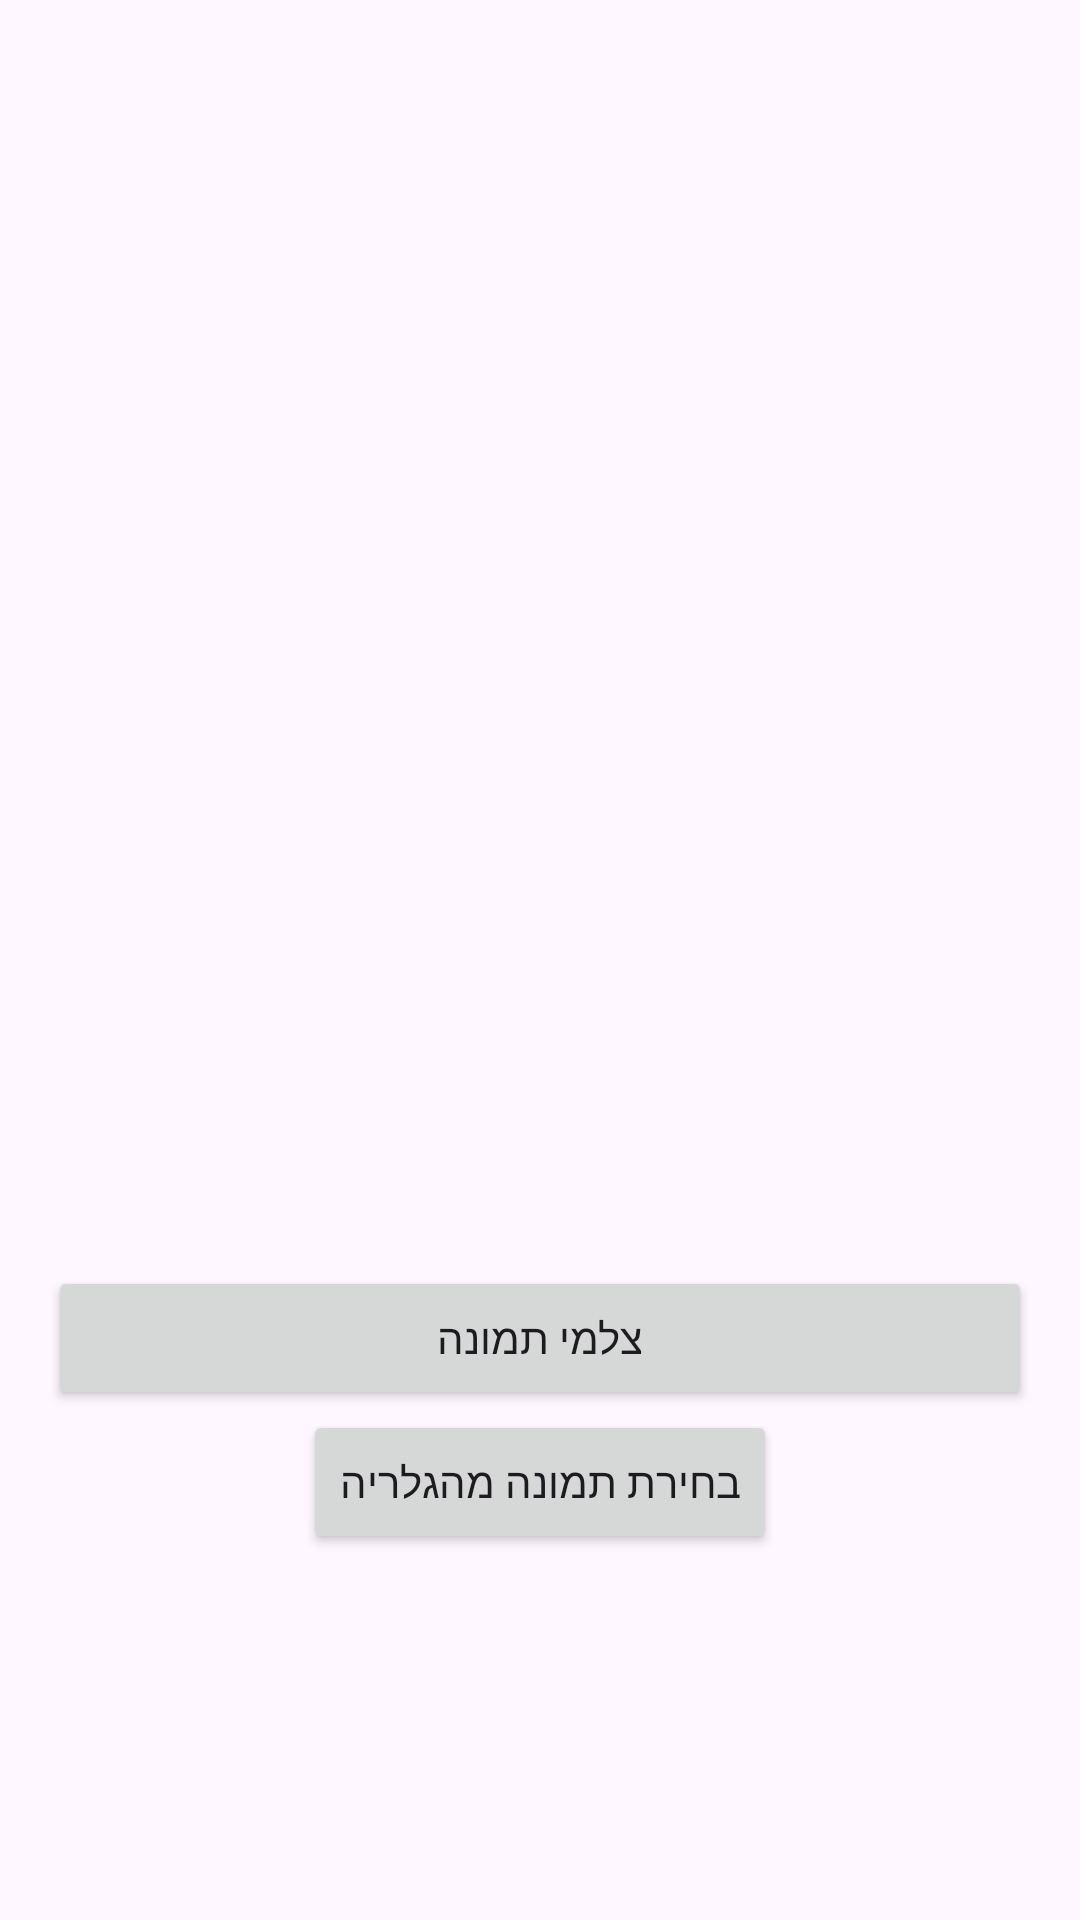

Layout XML and referenced resources for this Android screen:
<!-- AndroidManifest.xml: application theme Theme.MyFireBaseApplication -->
<!-- res/layout/activity_base64_image.xml -->
<?xml version="1.0" encoding="utf-8"?>
<LinearLayout xmlns:android="http://schemas.android.com/apk/res/android" android:id="@+id/main" xmlns:app="http://schemas.android.com/apk/res-auto"
android:layout_width="match_parent"
android:layout_height="match_parent"
android:orientation="vertical"
android:padding="16dp"
android:gravity="center">

<ImageView
    android:id="@+id/ivBase64Image"
    android:layout_width="match_parent"
    android:layout_height="300dp"
    android:scaleType="centerCrop"
    android:contentDescription="התמונה שנבחרה" />

<Button
    android:id="@+id/btnTakeBase64Photo"
    android:layout_width="match_parent"
    android:layout_height="wrap_content"
    android:text="צלמי תמונה" />
    <Button
        android:id="@+id/btnChooseBase64Image"
        android:layout_width="wrap_content"
        android:layout_height="wrap_content"
        android:text="בחירת תמונה מהגלריה"
        app:layout_constraintTop_toBottomOf="@id/btnTakeBase64Photo"
        app:layout_constraintStart_toStartOf="parent"
        app:layout_constraintEnd_toEndOf="parent" />
</LinearLayout>
<!-- resources referenced by this layout -->
<resources>
  <style name="Theme.MyFireBaseApplication" parent="Base.Theme.MyFireBaseApplication" />
  <style name="Base.Theme.MyFireBaseApplication" parent="Theme.Material3.DayNight.NoActionBar">
          
          
      </style>
</resources>
